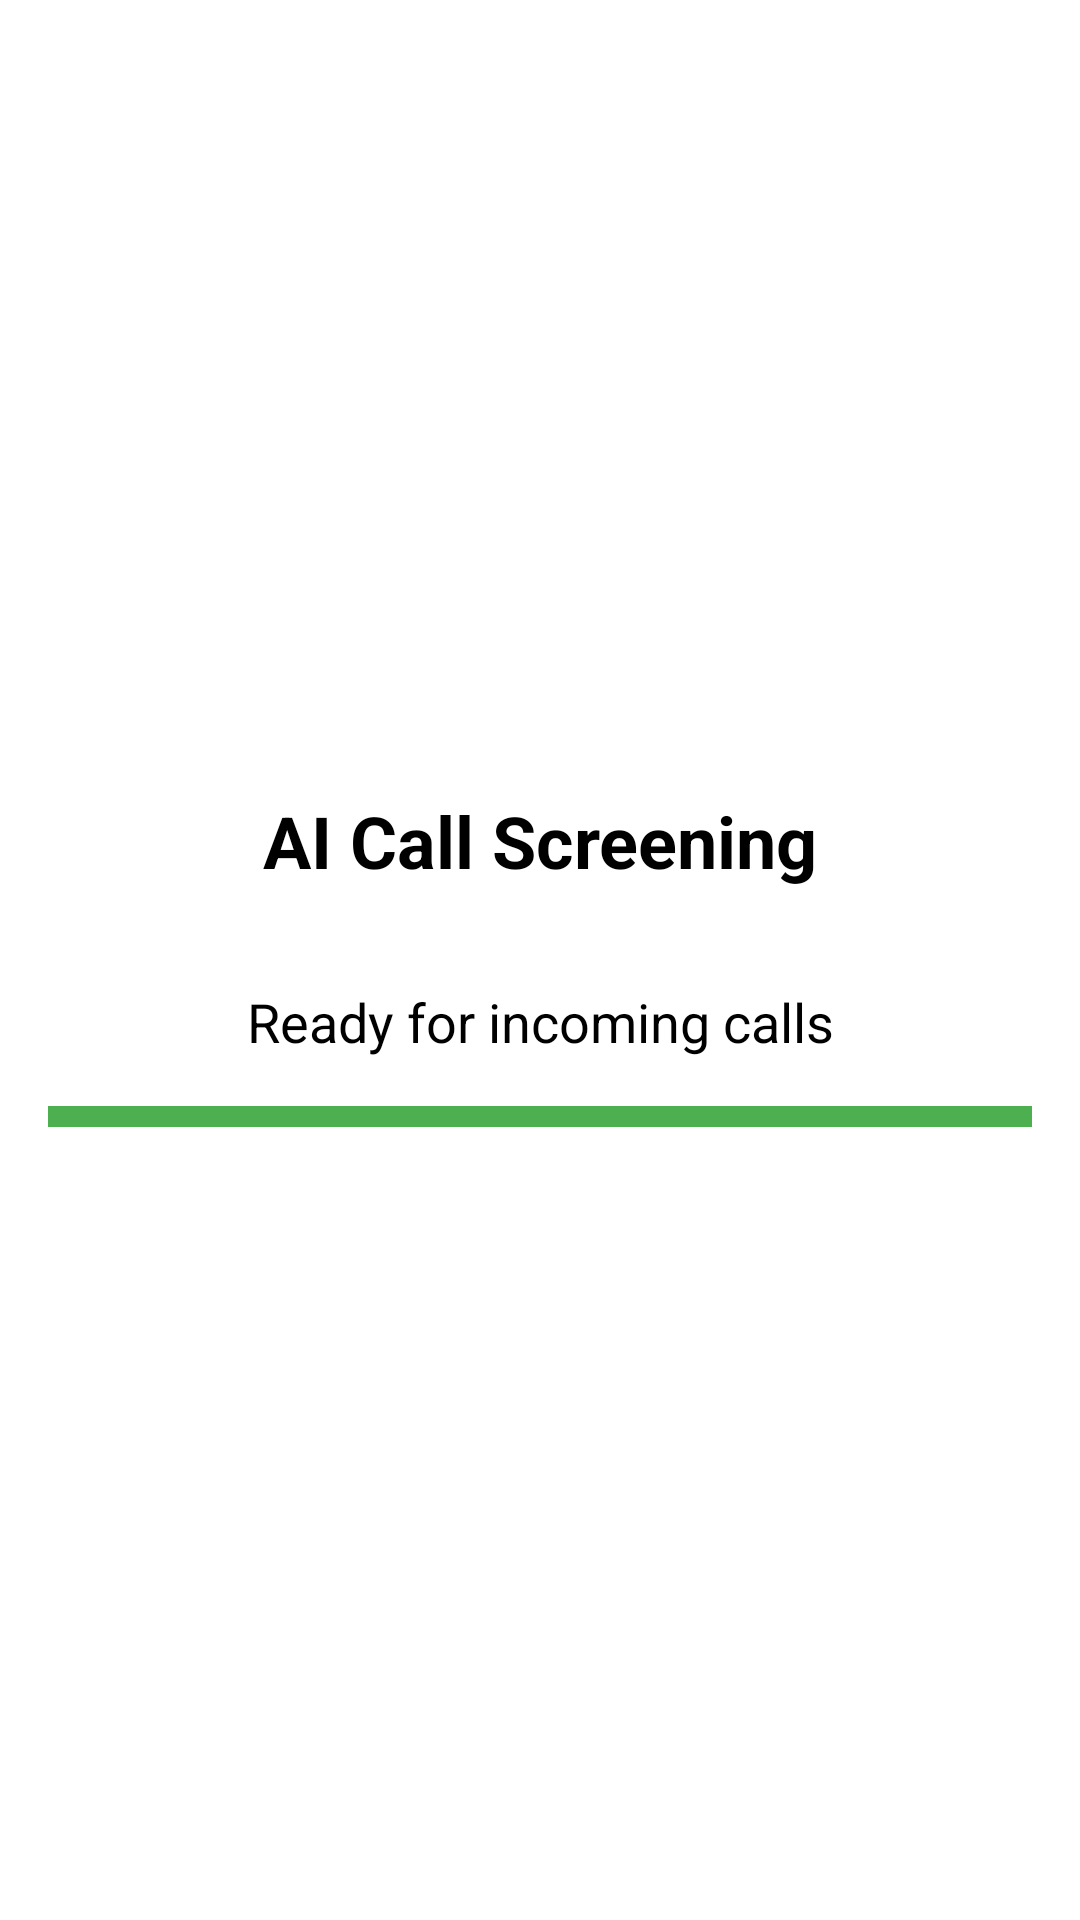

The Android layout XML behind this screen, and the referenced resources:
<!-- AndroidManifest.xml: activity theme Theme.NextGenAI -->
<!-- res/layout/activity_call_screen.xml -->
<?xml version="1.0" encoding="utf-8"?>
<LinearLayout xmlns:android="http://schemas.android.com/apk/res/android"
    android:layout_width="match_parent"
    android:layout_height="match_parent"
    android:orientation="vertical"
    android:padding="16dp"
    android:gravity="center">

    <TextView
        android:layout_width="match_parent"
        android:layout_height="wrap_content"
        android:text="AI Call Screening"
        android:textSize="24sp"
        android:textStyle="bold"
        android:gravity="center"
        android:layout_marginBottom="32dp" />

    <TextView
        android:id="@+id/tv_call_status"
        android:layout_width="match_parent"
        android:layout_height="wrap_content"
        android:text="Ready for incoming calls"
        android:textSize="18sp"
        android:gravity="center"
        android:layout_marginBottom="16dp" />

    <Button
        android:layout_width="match_parent"
        android:layout_height="wrap_content"
        android:text="Enable Call Screening"
        android:background="#4caf50"
        android:textColor="white" />

</LinearLayout>
<!-- resources referenced by this layout -->
<resources>

</resources>
